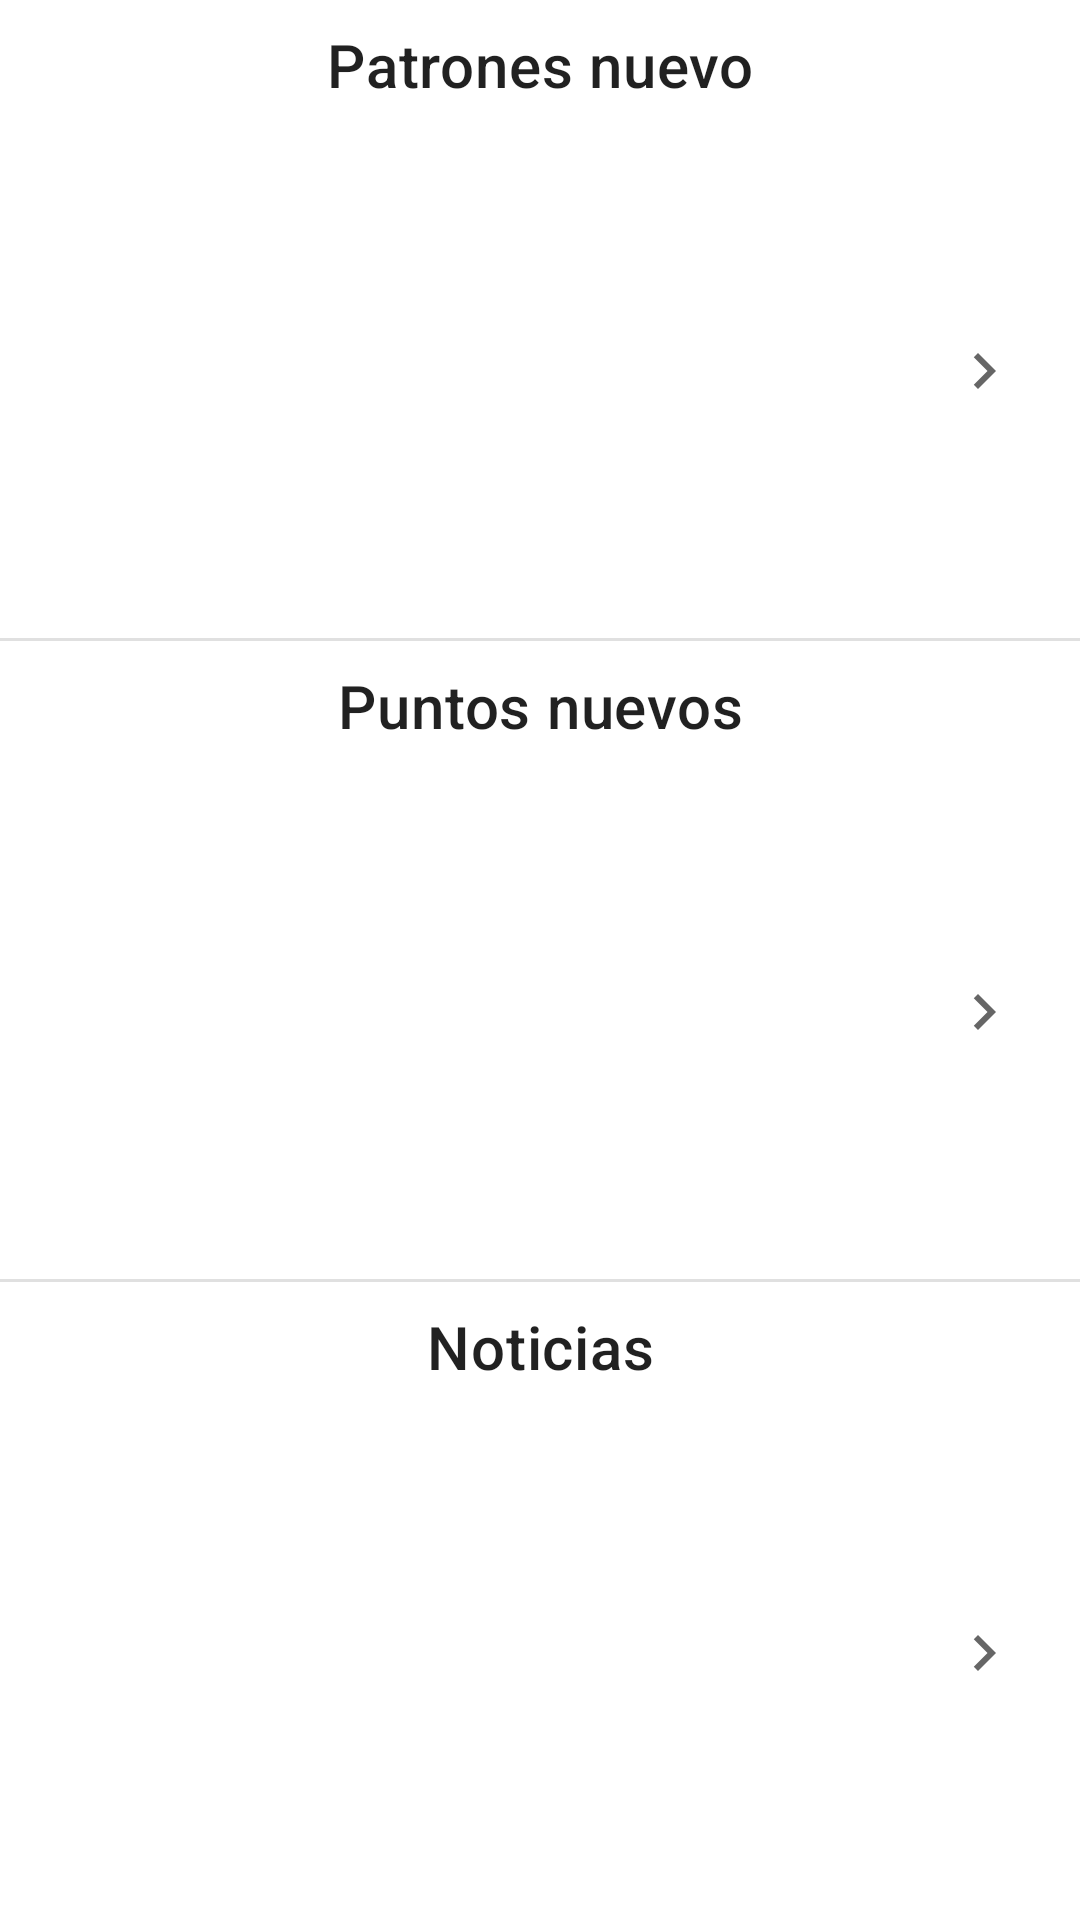

Here is an Android app screen rendered from its layout file. Give the layout XML and the strings, colors and styles it references.
<!-- AndroidManifest.xml: application theme Theme.AplicacionLTE -->
<!-- res/layout/content_main.xml -->
<?xml version="1.0" encoding="utf-8"?>
<LinearLayout xmlns:android="http://schemas.android.com/apk/res/android"
    xmlns:app="http://schemas.android.com/apk/res-auto"
    xmlns:tools="http://schemas.android.com/tools"
    android:layout_width="match_parent"
    android:layout_height="match_parent"
    android:orientation="vertical"
    app:layout_behavior="@string/appbar_scrolling_view_behavior"
    tools:context=".MainActivity">

    
    <LinearLayout
        android:layout_width="match_parent"
        android:layout_height="0dp"
        android:layout_weight="1"
        android:orientation="vertical"
        android:padding="8dp">

        <TextView
            android:layout_width="match_parent"
            android:layout_height="wrap_content"
            android:gravity="center"
            android:text="@string/title_zone_1"
            android:textAppearance="?attr/textAppearanceHeadline6" />

        <LinearLayout
            android:layout_width="match_parent"
            android:layout_height="0dp"
            android:layout_marginTop="8dp"
            android:layout_weight="1"
            android:gravity="center_vertical"
            android:orientation="horizontal">

            <ImageButton
                android:id="@+id/arrow_left_zone_1"
                android:layout_width="48dp"
                android:layout_height="48dp"
                android:background="?attr/selectableItemBackgroundBorderless"
                android:contentDescription="Previous"
                android:src="@drawable/ic_arrow_left" />

            <androidx.viewpager2.widget.ViewPager2
                android:id="@+id/carousel_zone_1"
                android:layout_width="0dp"
                android:layout_height="match_parent"
                android:layout_weight="1" />

            <ImageButton
                android:id="@+id/arrow_right_zone_1"
                android:layout_width="48dp"
                android:layout_height="48dp"
                android:background="?attr/selectableItemBackgroundBorderless"
                android:contentDescription="Next"
                android:src="@drawable/ic_arrow_right" />

        </LinearLayout>

    </LinearLayout>

    <View
        android:layout_width="match_parent"
        android:layout_height="1dp"
        android:background="?android:attr/listDivider" />

    
    <LinearLayout
        android:layout_width="match_parent"
        android:layout_height="0dp"
        android:layout_weight="1"
        android:orientation="vertical"
        android:padding="8dp">

        <TextView
            android:layout_width="match_parent"
            android:layout_height="wrap_content"
            android:gravity="center"
            android:text="@string/title_zone_2"
            android:textAppearance="?attr/textAppearanceHeadline6" />

        <LinearLayout
            android:layout_width="match_parent"
            android:layout_height="0dp"
            android:layout_marginTop="8dp"
            android:layout_weight="1"
            android:gravity="center_vertical"
            android:orientation="horizontal">

            <ImageButton
                android:id="@+id/arrow_left_zone_2"
                android:layout_width="48dp"
                android:layout_height="48dp"
                android:background="?attr/selectableItemBackgroundBorderless"
                android:contentDescription="Previous"
                android:src="@drawable/ic_arrow_left" />

            <androidx.viewpager2.widget.ViewPager2
                android:id="@+id/carousel_zone_2"
                android:layout_width="0dp"
                android:layout_height="match_parent"
                android:layout_weight="1" />

            <ImageButton
                android:id="@+id/arrow_right_zone_2"
                android:layout_width="48dp"
                android:layout_height="48dp"
                android:background="?attr/selectableItemBackgroundBorderless"
                android:contentDescription="Next"
                android:src="@drawable/ic_arrow_right" />

        </LinearLayout>

    </LinearLayout>

    <View
        android:layout_width="match_parent"
        android:layout_height="1dp"
        android:background="?android:attr/listDivider" />

    
    <LinearLayout
        android:layout_width="match_parent"
        android:layout_height="0dp"
        android:layout_weight="1"
        android:orientation="vertical"
        android:padding="8dp">

        <TextView
            android:layout_width="match_parent"
            android:layout_height="wrap_content"
            android:gravity="center"
            android:text="@string/title_zone_3"
            android:textAppearance="?attr/textAppearanceHeadline6" />

        <LinearLayout
            android:layout_width="match_parent"
            android:layout_height="0dp"
            android:layout_marginTop="8dp"
            android:layout_weight="1"
            android:gravity="center_vertical"
            android:orientation="horizontal">

            <ImageButton
                android:id="@+id/arrow_left_zone_3"
                android:layout_width="48dp"
                android:layout_height="48dp"
                android:background="?attr/selectableItemBackgroundBorderless"
                android:contentDescription="Previous"
                android:src="@drawable/ic_arrow_left" />

            <androidx.viewpager2.widget.ViewPager2
                android:id="@+id/carousel_zone_3"
                android:layout_width="0dp"
                android:layout_height="match_parent"
                android:layout_weight="1" />

            <ImageButton
                android:id="@+id/arrow_right_zone_3"
                android:layout_width="48dp"
                android:layout_height="48dp"
                android:background="?attr/selectableItemBackgroundBorderless"
                android:contentDescription="Next"
                android:src="@drawable/ic_arrow_right" />

        </LinearLayout>

    </LinearLayout>

</LinearLayout>
<!-- resources referenced by this layout -->
<resources>
  <!-- drawable ic_arrow_right (drawable) -->
  <vector xmlns:android="http://schemas.android.com/apk/res/android"
      android:width="24dp"
      android:height="24dp"
      android:viewportWidth="24"
      android:viewportHeight="24"
      android:tint="?attr/colorControlNormal">
    <path
        android:fillColor="@android:color/white"
        android:pathData="M8.59,16.59L10,18l6,-6 -6,-6 -1.41,1.41L13.17,12z"/>
  </vector>
  <string name="title_zone_1">Patrones nuevo</string>
  <string name="title_zone_2">Puntos nuevos</string>
  <string name="title_zone_3">Noticias</string>
  <style name="Theme.AplicacionLTE" parent="Theme.MaterialComponents.DayNight.DarkActionBar">
          
          <item name="colorPrimary">@color/purple_500</item>
          <item name="colorPrimaryVariant">@color/purple_700</item>
          <item name="colorOnPrimary">@color/white</item>
          
          <item name="colorSecondary">@color/teal_200</item>
          <item name="colorSecondaryVariant">@color/teal_700</item>
          <item name="colorOnSecondary">@color/black</item>
          
          <item name="android:statusBarColor">?attr/colorPrimaryVariant</item>
          
          <item name="android:windowFullscreen">true</item>
      </style>
  <!-- not gathered from this repository: default colours our renderer supplied (Android Studio template values) -->
  <color name="purple_500">#FF6200EE</color>
  <color name="purple_700">#FF3700B3</color>
  <color name="teal_200">#FF03DAC5</color>
  <color name="teal_700">#FF018786</color>
  <color name="black">#FF000000</color>
  <color name="white">#FFFFFFFF</color>
</resources>
